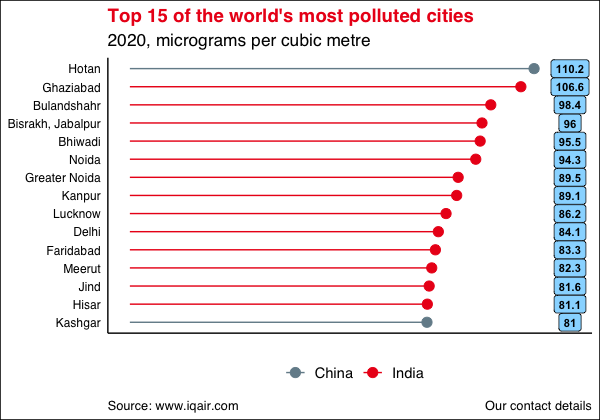

Data behind this chart, as committed beside it:
year, country, city, ranking, value
2020, China, Hotan, 1, 110.2
2020, India, Ghaziabad, 2, 106.6
2020, India, Bulandshahr, 3, 98.4
2020, India, Bisrakh, Jabalpur, 4, 96
2020, India, Bhiwadi, 5, 95.5
2020, India, Noida, 6, 94.3
2020, India, Greater Noida, 7, 89.5
2020, India, Kanpur, 8, 89.1
2020, India, Lucknow, 9, 86.2
2020, India, Delhi, 10, 84.1
2020, India, Faridabad, 11, 83.3
2020, India, Meerut, 12, 82.3
2020, India, Jind, 13, 81.6
2020, India, Hisar, 14, 81.1
2020, China, Kashgar, 15, 81
